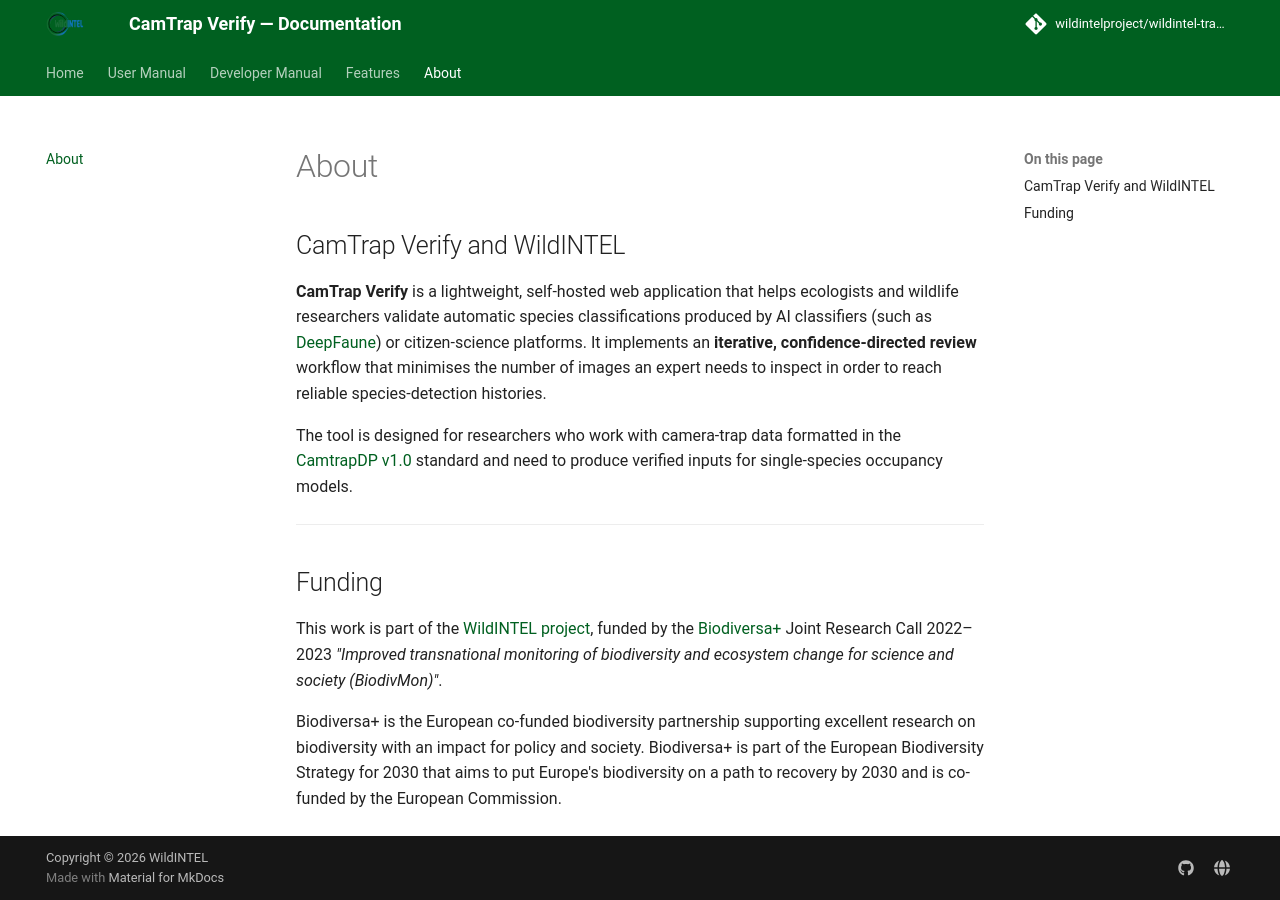

repository: wildintelproject/wildintel-trapverify · page: 0.4.0/about/index.html · generator: mkdocs

# About

## CamTrap Verify and WildINTEL

**CamTrap Verify** is a lightweight, self-hosted web application that helps ecologists and wildlife researchers validate automatic species classifications produced by AI classifiers (such as [DeepFaune](https://www.deepfaune.cnrs.fr/)) or citizen-science platforms. It implements an **iterative, confidence-directed review** workflow that minimises the number of images an expert needs to inspect in order to reach reliable species-detection histories.

The tool is designed for researchers who work with camera-trap data formatted in the [CamtrapDP v1.0](https://camtrap-dp.tdwg.org/) standard and need to produce verified inputs for single-species occupancy models.

---

## Funding

This work is part of the [WildINTEL project](https://wildintel.eu/), funded by the
[Biodiversa+](https://www.biodiversa.eu/) Joint Research Call 2022–2023 *"Improved transnational
monitoring of biodiversity and ecosystem change for science and society (BiodivMon)"*.

Biodiversa+ is the European co-funded biodiversity partnership supporting excellent research on
biodiversity with an impact for policy and society. Biodiversa+ is part of the European Biodiversity
Strategy for 2030 that aims to put Europe's biodiversity on a path to recovery by 2030 and is
co-funded by the European Commission.
